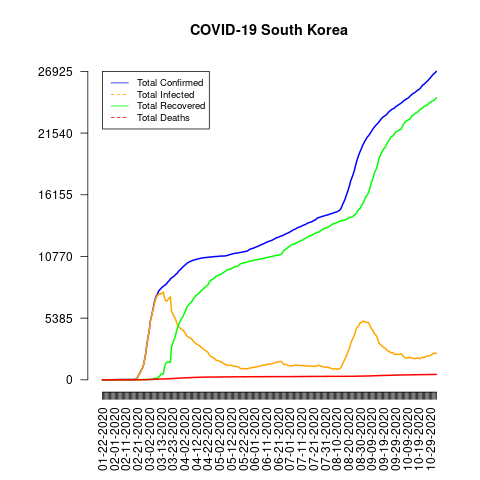

The table this chart was drawn from, first rows:
date, total_confirmed, total_deaths, total_recovered, total_infected, mortality_rate, recovery_rate, daily_growth_rate
01-22-2020, 1, 0, 0, 1, 0.0, 0.0, 1
01-23-2020, 1, 0, 0, 1, 0.0, 0.0, 1.0
01-24-2020, 2, 0, 0, 2, 0.0, 0.0, 2.0
01-25-2020, 2, 0, 0, 2, 0.0, 0.0, 1.0
01-26-2020, 3, 0, 0, 3, 0.0, 0.0, 1.5
01-27-2020, 4, 0, 0, 4, 0.0, 0.0, 1.333
01-28-2020, 4, 0, 0, 4, 0.0, 0.0, 1.0
01-29-2020, 4, 0, 0, 4, 0.0, 0.0, 1.0
01-30-2020, 4, 0, 0, 4, 0.0, 0.0, 1.0
01-31-2020, 11, 0, 0, 11, 0.0, 0.0, 2.75
02-01-2020, 12, 0, 0, 12, 0.0, 0.0, 1.091
02-02-2020, 15, 0, 0, 15, 0.0, 0.0, 1.25
02-03-2020, 15, 0, 0, 15, 0.0, 0.0, 1.0
02-04-2020, 16, 0, 0, 16, 0.0, 0.0, 1.067
02-05-2020, 19, 0, 0, 19, 0.0, 0.0, 1.188
02-06-2020, 23, 0, 0, 23, 0.0, 0.0, 1.211
02-07-2020, 24, 0, 1, 23, 0.0, 4.17, 1.043
02-08-2020, 24, 0, 1, 23, 0.0, 4.17, 1.0
02-09-2020, 25, 0, 3, 22, 0.0, 12.0, 1.042
02-10-2020, 27, 0, 3, 24, 0.0, 11.11, 1.08
02-11-2020, 28, 0, 3, 25, 0.0, 10.71, 1.037
02-12-2020, 28, 0, 7, 21, 0.0, 25.0, 1.0
02-13-2020, 28, 0, 7, 21, 0.0, 25.0, 1.0
02-14-2020, 28, 0, 7, 21, 0.0, 25.0, 1.0
02-15-2020, 28, 0, 9, 19, 0.0, 32.14, 1.0
02-16-2020, 29, 0, 9, 20, 0.0, 31.03, 1.036
02-17-2020, 30, 0, 10, 20, 0.0, 33.33, 1.034
02-18-2020, 31, 0, 12, 19, 0.0, 38.71, 1.033
02-19-2020, 31, 0, 12, 19, 0.0, 38.71, 1.0
02-20-2020, 104, 1, 16, 88, 0.96, 15.38, 3.355
02-21-2020, 204, 2, 16, 188, 0.98, 7.84, 1.962
02-22-2020, 433, 2, 16, 417, 0.46, 3.7, 2.123
02-23-2020, 602, 6, 18, 584, 1.0, 2.99, 1.39
02-24-2020, 833, 8, 18, 815, 0.96, 2.16, 1.384
02-25-2020, 977, 10, 22, 955, 1.02, 2.25, 1.173
02-26-2020, 1261, 12, 22, 1239, 0.95, 1.74, 1.291
02-27-2020, 1766, 13, 22, 1744, 0.74, 1.25, 1.4
02-28-2020, 2337, 13, 22, 2315, 0.56, 0.94, 1.323
02-29-2020, 3150, 16, 27, 3123, 0.51, 0.86, 1.348
03-01-2020, 3736, 17, 30, 3706, 0.46, 0.8, 1.186
03-02-2020, 4335, 28, 30, 4305, 0.65, 0.69, 1.16
03-03-2020, 5186, 28, 30, 5156, 0.54, 0.58, 1.196
03-04-2020, 5621, 35, 41, 5580, 0.62, 0.73, 1.084
03-05-2020, 6088, 35, 41, 6047, 0.57, 0.67, 1.083
03-06-2020, 6593, 42, 135, 6458, 0.64, 2.05, 1.083
03-07-2020, 7041, 44, 135, 6906, 0.62, 1.92, 1.068
03-08-2020, 7314, 50, 118, 7196, 0.68, 1.61, 1.039
03-09-2020, 7478, 53, 118, 7360, 0.71, 1.58, 1.022
03-11-2020, 7755, 60, 288, 7467, 0.77, 3.71, 1
03-12-2020, 7869, 66, 333, 7536, 0.84, 4.23, 1.015
03-13-2020, 7979, 66, 510, 7469, 0.83, 6.39, 1.014
03-14-2020, 8086, 72, 510, 7576, 0.89, 6.31, 1.013
03-15-2020, 8162, 75, 510, 7652, 0.92, 6.25, 1.009
03-16-2020, 8236, 75, 1137, 7099, 0.91, 13.81, 1.009
03-17-2020, 8320, 81, 1407, 6913, 0.97, 16.91, 1.01
03-18-2020, 8413, 84, 1540, 6873, 1.0, 18.31, 1.011
03-19-2020, 8565, 91, 1540, 7025, 1.06, 17.98, 1.018
03-20-2020, 8652, 94, 1540, 7112, 1.09, 17.8, 1.01
03-21-2020, 8799, 102, 1540, 7259, 1.16, 17.5, 1.017
03-22-2020, 8897, 104, 2909, 5988, 1.17, 32.7, 1.011
... 226 more rows
